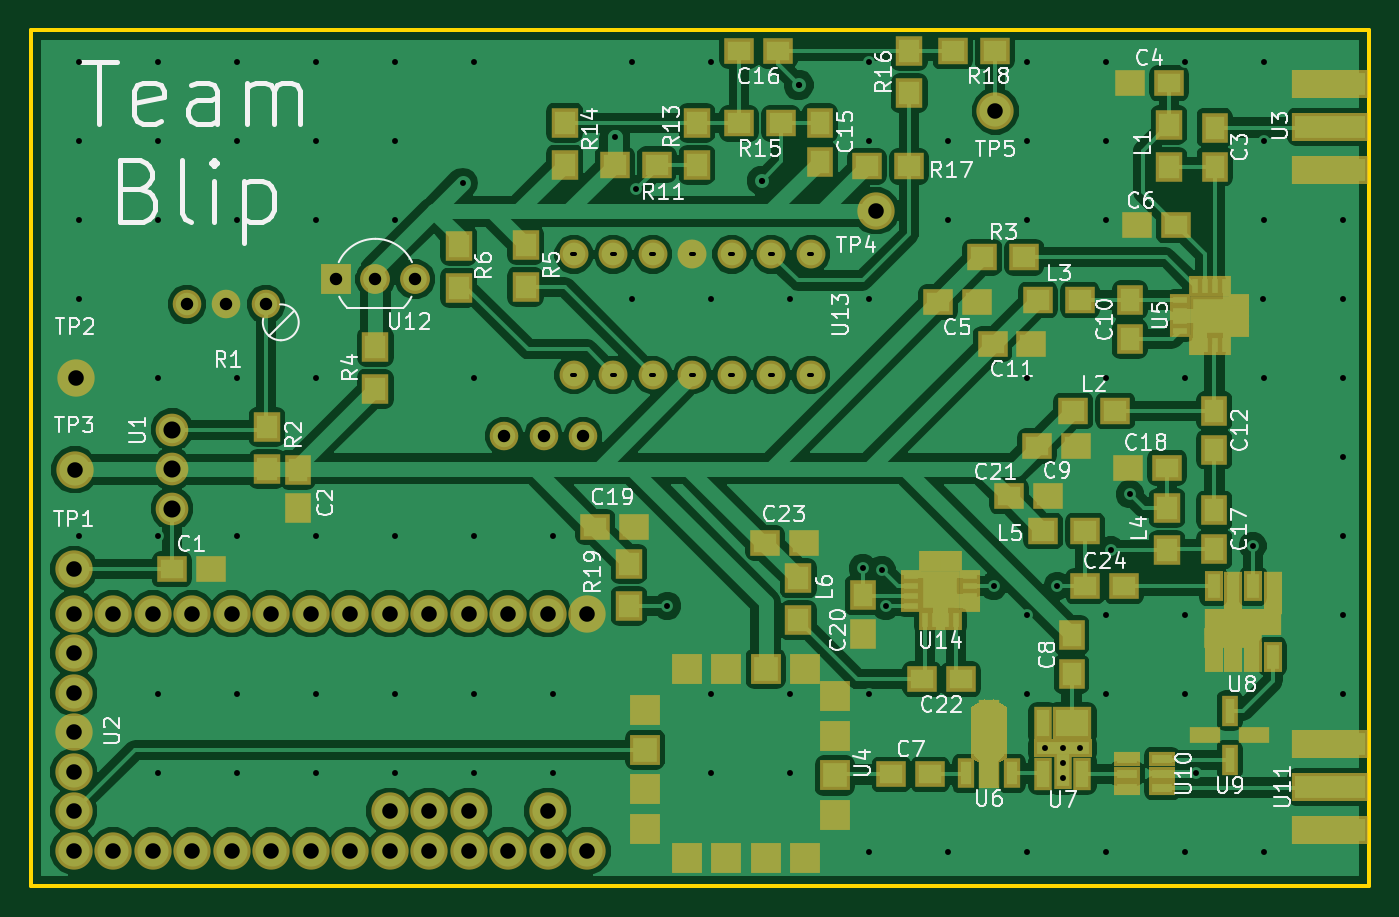
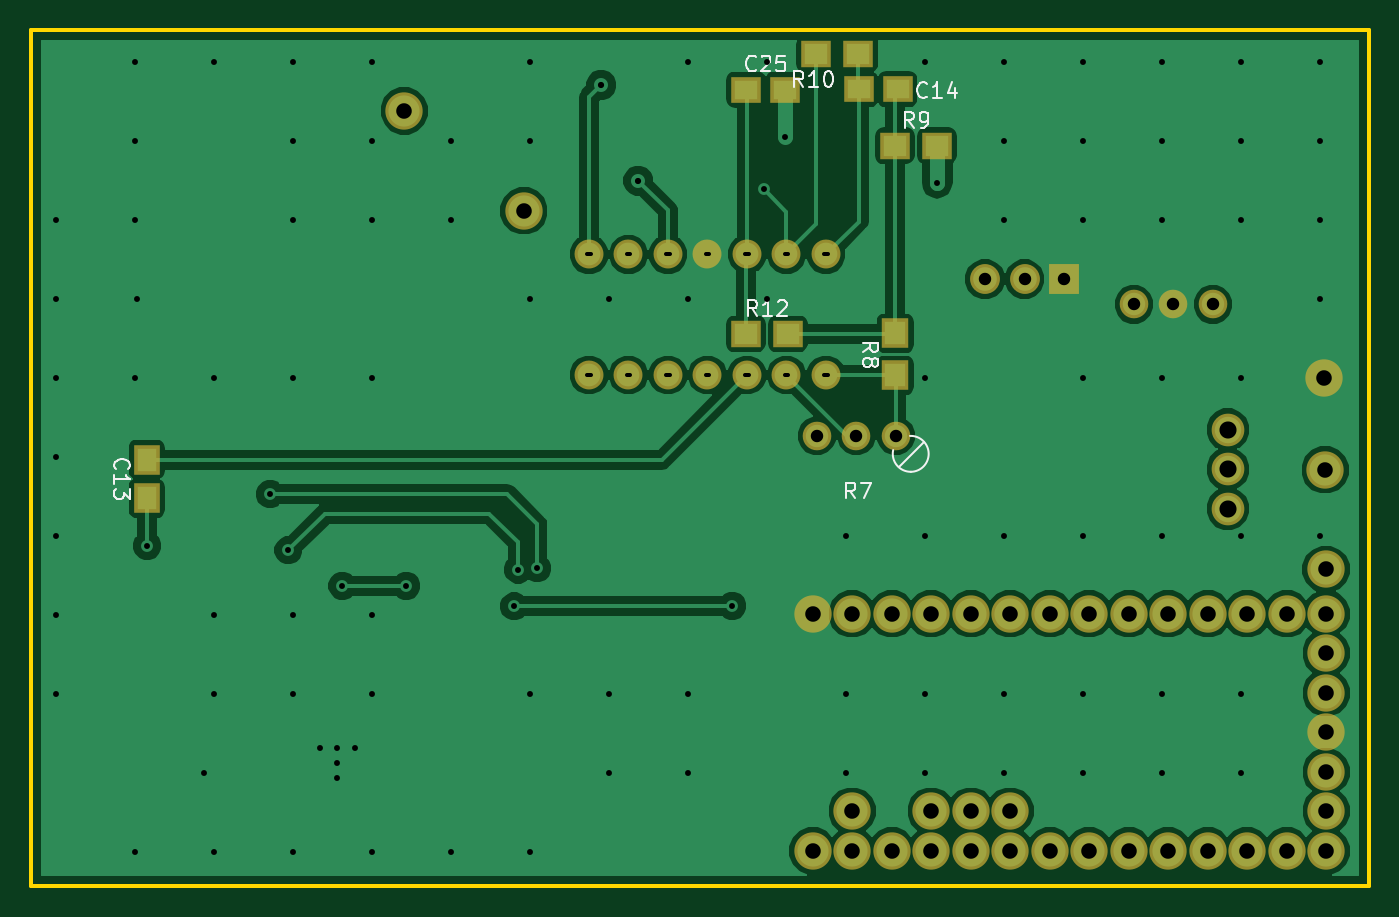
Circuit board: 8 layer files. Board 86.0 x 55.0 mm.
- bottom_copper: Q2-B.Cu.gbr (59994 bytes)
- bottom_mask: Q2-B.Mask.gbr (2544 bytes)
- bottom_silk: Q2-B.SilkS.gbr (7174 bytes)
- outline: Q2-Edge.Cuts.gbr (485 bytes)
- top_copper: Q2-F.Cu.gbr (142217 bytes)
- top_mask: Q2-F.Mask.gbr (7346 bytes)
- top_silk: Q2-F.SilkS.gbr (47121 bytes)
- drill: Q2.drl (3142 bytes)

=== bottom_copper: Q2-B.Cu.gbr (59994 bytes, source omitted) ===
=== bottom_mask: Q2-B.Mask.gbr ===
G04 #@! TF.FileFunction,Soldermask,Bot*
%FSLAX46Y46*%
G04 Gerber Fmt 4.6, Leading zero omitted, Abs format (unit mm)*
G04 Created by KiCad (PCBNEW 4.0.7) date 02/09/18 11:12:53*
%MOMM*%
%LPD*%
G01*
G04 APERTURE LIST*
%ADD10C,0.100000*%
%ADD11C,1.840000*%
%ADD12C,2.400000*%
%ADD13C,2.100000*%
%ADD14R,1.650000X1.900000*%
%ADD15R,1.900000X1.650000*%
%ADD16R,1.700000X1.900000*%
%ADD17R,1.900000X1.700000*%
%ADD18C,1.920000*%
%ADD19R,1.920000X1.920000*%
%ADD20C,1.860000*%
G04 APERTURE END LIST*
D10*
D11*
X65405000Y-57079000D03*
X67945000Y-57079000D03*
X70485000Y-57079000D03*
D12*
X37747000Y-65659000D03*
X37800000Y-59250000D03*
D13*
X44058000Y-59210000D03*
X44058000Y-61750000D03*
X44058000Y-56670000D03*
D14*
X113576000Y-58597000D03*
X113576000Y-61097000D03*
D15*
X65298000Y-34788000D03*
X67798000Y-34788000D03*
D11*
X50094000Y-48621000D03*
X47554000Y-48621000D03*
X45014000Y-48621000D03*
D16*
X65451000Y-50486000D03*
X65451000Y-53186000D03*
D17*
X62749000Y-38420000D03*
X65449000Y-38420000D03*
X70519000Y-32512000D03*
X67819000Y-32512000D03*
X72330000Y-50516000D03*
X75030000Y-50516000D03*
D12*
X37859000Y-53365000D03*
X89330000Y-42590000D03*
X97008000Y-36190000D03*
D18*
X57132000Y-47001000D03*
X59672000Y-47001000D03*
D19*
X54592000Y-47001000D03*
D20*
X69898000Y-45396000D03*
X72438000Y-45396000D03*
X74978000Y-45396000D03*
X77518000Y-45396000D03*
X80058000Y-45396000D03*
X82598000Y-45396000D03*
X85138000Y-45396000D03*
X69898000Y-53156000D03*
X72438000Y-53156000D03*
X74978000Y-53156000D03*
X77518000Y-53156000D03*
X80058000Y-53156000D03*
X82598000Y-53156000D03*
X85138000Y-53156000D03*
D12*
X70752000Y-68504000D03*
X68212000Y-68504000D03*
X65672000Y-68504000D03*
X63132000Y-68504000D03*
X60592000Y-68504000D03*
X58052000Y-68504000D03*
X55512000Y-68504000D03*
X52972000Y-68504000D03*
X50432000Y-68504000D03*
X47892000Y-68504000D03*
X45352000Y-68504000D03*
X42812000Y-68504000D03*
X40272000Y-68504000D03*
X37732000Y-68504000D03*
X37732000Y-71044000D03*
X37732000Y-73584000D03*
X37732000Y-76124000D03*
X37732000Y-78664000D03*
X37732000Y-81204000D03*
X37732000Y-83744000D03*
X40272000Y-83744000D03*
X42812000Y-83744000D03*
X45352000Y-83744000D03*
X47892000Y-83744000D03*
X50432000Y-83744000D03*
X52972000Y-83744000D03*
X55512000Y-83744000D03*
X58052000Y-83744000D03*
X60592000Y-83744000D03*
X63132000Y-83744000D03*
X65672000Y-83744000D03*
X68212000Y-83744000D03*
X70752000Y-83744000D03*
X68212000Y-81204000D03*
X63132000Y-81204000D03*
X60592000Y-81204000D03*
X58052000Y-81204000D03*
D15*
X72527000Y-34801000D03*
X75027000Y-34801000D03*
M02*

=== bottom_silk: Q2-B.SilkS.gbr (7174 bytes, source omitted) ===
=== outline: Q2-Edge.Cuts.gbr ===
G04 #@! TF.FileFunction,Profile,NP*
%FSLAX46Y46*%
G04 Gerber Fmt 4.6, Leading zero omitted, Abs format (unit mm)*
G04 Created by KiCad (PCBNEW 4.0.7) date 02/09/18 11:12:53*
%MOMM*%
%LPD*%
G01*
G04 APERTURE LIST*
%ADD10C,0.100000*%
%ADD11C,0.254000*%
G04 APERTURE END LIST*
D10*
D11*
X35000000Y-86000000D02*
X121000000Y-86000000D01*
X121000000Y-86000000D02*
X121000000Y-31000000D01*
X35000000Y-86000000D02*
X35000000Y-31000000D01*
X35000000Y-31000000D02*
X121000000Y-31000000D01*
M02*

=== top_copper: Q2-F.Cu.gbr (142217 bytes, source omitted) ===
=== top_mask: Q2-F.Mask.gbr (7346 bytes, source omitted) ===
=== top_silk: Q2-F.SilkS.gbr (47121 bytes, source omitted) ===
=== drill: Q2.drl ===
M48
;DRILL file {KiCad 4.0.7} date 02/09/18 11:12:52
;FORMAT={-:-/ absolute / metric / decimal}
FMAT,2
METRIC,TZ
T1C0.250
T2C0.381
T3C0.400
T4C0.800
T5C1.000
T6C1.100
%
G90
G05
M71
T2
X38.1Y-33.02
X38.1Y-38.1
X38.1Y-43.18
X38.1Y-48.26
X38.1Y-63.5
X43.18Y-33.02
X43.18Y-38.1
X43.18Y-43.18
X43.18Y-53.34
X43.18Y-63.5
X43.18Y-73.66
X43.18Y-78.74
X48.26Y-33.02
X48.26Y-38.1
X48.26Y-43.18
X48.26Y-53.34
X48.26Y-63.5
X48.26Y-73.66
X48.26Y-78.74
X53.34Y-33.02
X53.34Y-38.1
X53.34Y-43.18
X53.34Y-53.34
X53.34Y-63.5
X53.34Y-73.66
X53.34Y-78.74
X58.42Y-33.02
X58.42Y-38.1
X58.42Y-43.18
X58.42Y-63.5
X58.42Y-73.66
X58.42Y-78.74
X62.751Y-40.817
X63.5Y-33.02
X63.5Y-53.34
X63.5Y-63.5
X63.5Y-73.66
X63.5Y-78.74
X68.58Y-63.5
X68.58Y-73.66
X68.58Y-78.74
X72.52Y-37.826
X73.66Y-33.02
X73.66Y-48.26
X73.914Y-41.194
X75.916Y-68.011
X78.74Y-33.02
X78.74Y-48.26
X78.74Y-73.66
X78.74Y-78.74
X83.82Y-48.26
X83.82Y-73.66
X83.82Y-78.74
X88.473Y-65.573
X88.9Y-33.02
X88.9Y-38.1
X88.9Y-48.26
X88.9Y-73.66
X88.9Y-83.82
X89.692Y-65.674
X89.957Y-68.031
X93.98Y-38.1
X93.98Y-43.18
X93.98Y-83.82
X96.896Y-66.721
X99.06Y-33.02
X99.06Y-38.1
X99.06Y-43.18
X99.06Y-53.34
X99.06Y-68.58
X99.06Y-73.66
X99.06Y-83.82
X100.213Y-77.175
X100.995Y-66.721
X101.323Y-77.175
X101.323Y-78.108
X101.323Y-79.041
X102.433Y-77.175
X104.14Y-33.02
X104.14Y-38.1
X104.14Y-43.18
X104.14Y-53.34
X104.14Y-68.58
X104.14Y-73.66
X104.14Y-83.82
X104.465Y-64.435
X105.644Y-60.818
X109.22Y-33.02
X109.22Y-53.34
X109.22Y-68.58
X109.22Y-73.66
X109.22Y-83.82
X109.877Y-78.776
X113.548Y-64.15
X114.219Y-48.28
X114.3Y-33.02
X114.3Y-38.1
X114.3Y-43.18
X114.3Y-53.34
X114.3Y-83.82
X119.38Y-43.18
X119.38Y-48.26
X119.38Y-53.34
X119.38Y-58.42
X119.38Y-63.5
X119.38Y-68.58
X119.38Y-73.66
T3
X81.971Y-40.66
X84.348Y-34.503
T4
X45.014Y-48.621
X47.554Y-48.621
X50.094Y-48.621
X54.592Y-47.001
X57.132Y-47.001
X59.672Y-47.001
X65.405Y-57.079
X67.945Y-57.079
X70.485Y-57.079
T5
X37.732Y-68.504
X37.732Y-71.044
X37.732Y-73.584
X37.732Y-76.124
X37.732Y-78.664
X37.732Y-81.204
X37.732Y-83.744
X37.747Y-65.659
X37.8Y-59.25
X37.859Y-53.365
X40.272Y-68.504
X40.272Y-83.744
X42.812Y-68.504
X42.812Y-83.744
X45.352Y-68.504
X45.352Y-83.744
X47.892Y-68.504
X47.892Y-83.744
X50.432Y-68.504
X50.432Y-83.744
X52.972Y-68.504
X52.972Y-83.744
X55.512Y-68.504
X55.512Y-83.744
X58.052Y-68.504
X58.052Y-81.204
X58.052Y-83.744
X60.592Y-68.504
X60.592Y-81.204
X60.592Y-83.744
X63.132Y-68.504
X63.132Y-81.204
X63.132Y-83.744
X65.672Y-68.504
X65.672Y-83.744
X68.212Y-68.504
X68.212Y-81.204
X68.212Y-83.744
X70.752Y-68.504
X70.752Y-83.744
X89.33Y-42.59
X97.008Y-36.19
T6
X44.058Y-56.67
X44.058Y-59.21
X44.058Y-61.75
T1
X69.795Y-45.396G85X70.001Y-45.396
G05
X69.795Y-53.156G85X70.001Y-53.156
G05
X72.335Y-45.396G85X72.54Y-45.396
G05
X72.335Y-53.156G85X72.54Y-53.156
G05
X74.876Y-45.396G85X75.081Y-45.396
G05
X74.876Y-53.156G85X75.081Y-53.156
G05
X77.415Y-45.396G85X77.62Y-45.396
G05
X77.415Y-53.156G85X77.62Y-53.156
G05
X79.956Y-45.396G85X80.16Y-45.396
G05
X79.956Y-53.156G85X80.16Y-53.156
G05
X82.495Y-45.396G85X82.7Y-45.396
G05
X82.495Y-53.156G85X82.7Y-53.156
G05
X85.035Y-45.396G85X85.24Y-45.396
G05
X85.035Y-53.156G85X85.24Y-53.156
G05
T0
M30
